Run: headless pygame with SDL's dummy video driver; simulated clock (each Clock.tick advances the game by its frame time, no real sleeping); random seed 0; keys injected as events and as key.get_pressed() state; no mouse input.
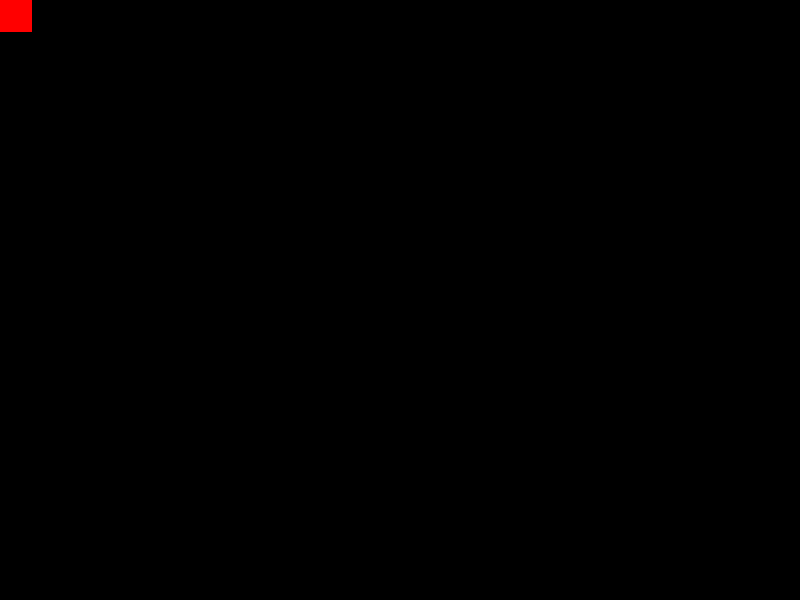
Frame 1 of 4 · flips 1–60 · no input
Frame 2 of 4 · flips 61–180 · tapped SPACE, RETURN · held RIGHT (→), D · screen unchanged from frame 1, image omitted
Frame 3 of 4 · flips 181–300 · held DOWN (↓), S · screen unchanged from frame 2, image omitted
Frame 4 of 4 · flips 301–420 · held LEFT (←), A, UP (↑), W · screen unchanged from frame 3, image omitted

The pygame program that drew these frames:

import sys
import pygame
import time
import math
import random

pygame.init()

#size = width, height = 1920, 1080
size = width, height = 800, 600

black = 0, 0, 0

#screen = pygame.display.set_mode((0, 0), pygame.FULLSCREEN)
screen = pygame.display.set_mode((width, height))

clock=pygame.time.Clock()

tiles_num=64
tile_width=tile_height=32

FPS=60

class Player():
	def __init__(self,x,y):
		self.x=x
		self.y=y
		self.vx=0
		self.vy=0
		self.on_ground=True
		self.health=100
		self.mana=100
		self.rect=(0,0,tile_width,tile_height)

	def draw(self):
		#self.rect.center=(self.x,self.y)
		pygame.draw.rect(screen,(255,0,0),self.rect)

	def collision_detect(self):
		pass

	def move(self):
		pass

player1=Player(width/2,height/2)

def main():

	screen.fill(black)

	player1.draw()

	clock.tick(FPS)

	pygame.display.update()

	for event in pygame.event.get():
		if event.type == pygame.QUIT: 
			sys.exit()
		if event.type == pygame.KEYDOWN:
			
			if event.key==pygame.K_ESCAPE:
				sys.exit()

			'''
			if event.key==pygame.K_a:

			if event.key==pygame.K_SPACE:

			if event.key==pygame.K_LSHIFT:

			if event.key==pygame.K_d:

			if event.key==pygame.K_s:

			if event.key == pygame.K_w:
			'''


while 1:
	main()
pygame.quit()
quit()
